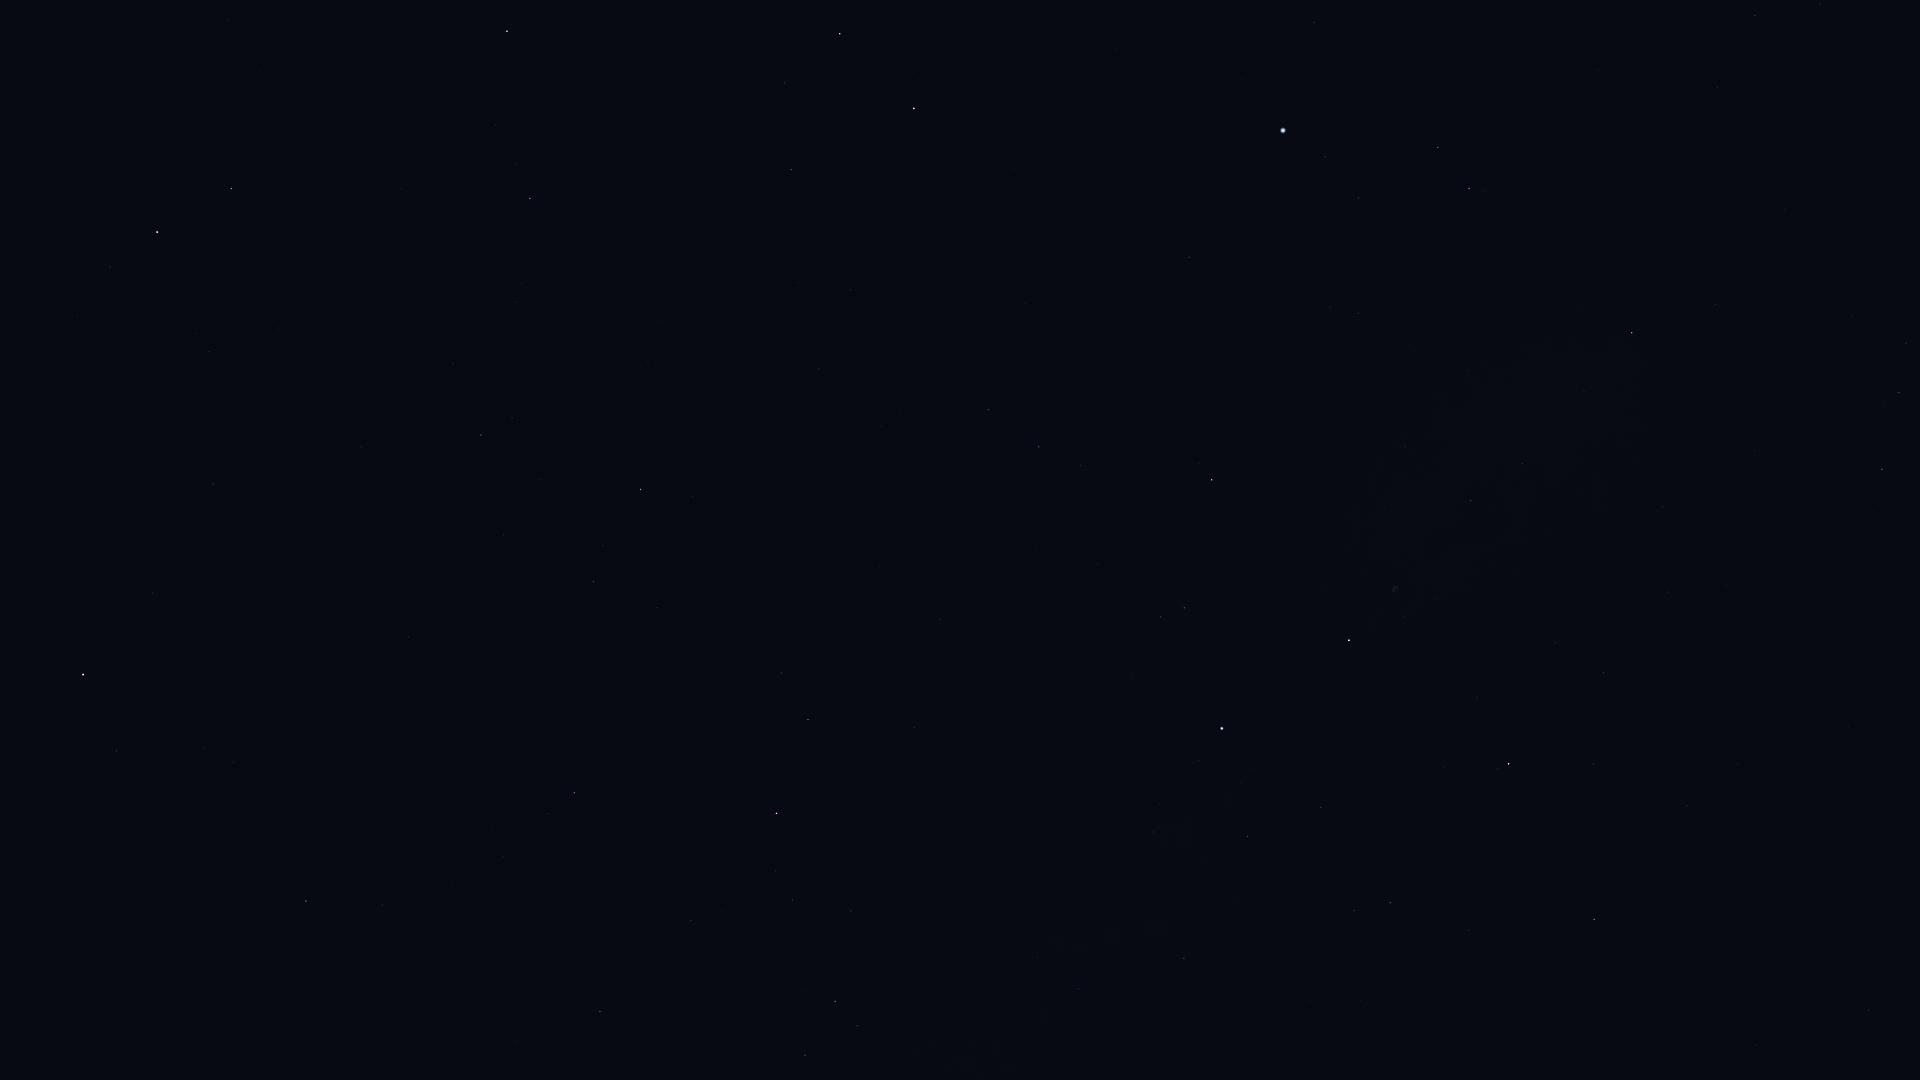

Data behind this chart, as committed beside it:
Star_ID, Name, X, Y
72607, Kochab, 157, 232
73136, Baekdu, 163, 254
75097, Pherkad, 231, 189
80331, Athebyne, 507, 31
83895, Aldhibah, 530, 198
85670, Rastaban, 840, 34
85822, Yildun, 153, 593
86614, Dziban, 453, 363
86782, Alruba, 838, 98
87585, Grumium, 791, 170
87833, Eltanin, 914, 108
90344, Fafnir, 648, 362
91262, Vega, 1283, 130
91852, Xihe, 1348, 142
92420, Sheliak, 1438, 147
92791, HIP 92791, 1358, 198
93194, Sulafat, 1469, 188
94376, Altais, 641, 489
94481, Aladfar, 1330, 307
95771, Anser, 1715, 304
95853, HIP 95853, 1039, 447
95947, Albireo, 1632, 333
96100, Alsafi, 603, 545
96757, Sham, 1906, 343
97165, Fawaris, 1212, 480
97365, HIP 97365, 1899, 392
98110, HIP 98110, 1471, 501
98337, HIP 98337, 1882, 469
98543, HIP 98543, 1663, 507
98920, HIP 98920, 1872, 511
100453, Sadr, 1349, 640
102098, Deneb, 1222, 728
102488, Aljanah, 1509, 764
105199, Alderamin, 776, 813
106032, Alfirk, 574, 793
107136, Azelfafage, 1037, 958
108917, Kurhah, 691, 920
109492, HIP 109492, 835, 1001
112724, HIP 112724, 600, 1011
116727, Errai, 306, 901
